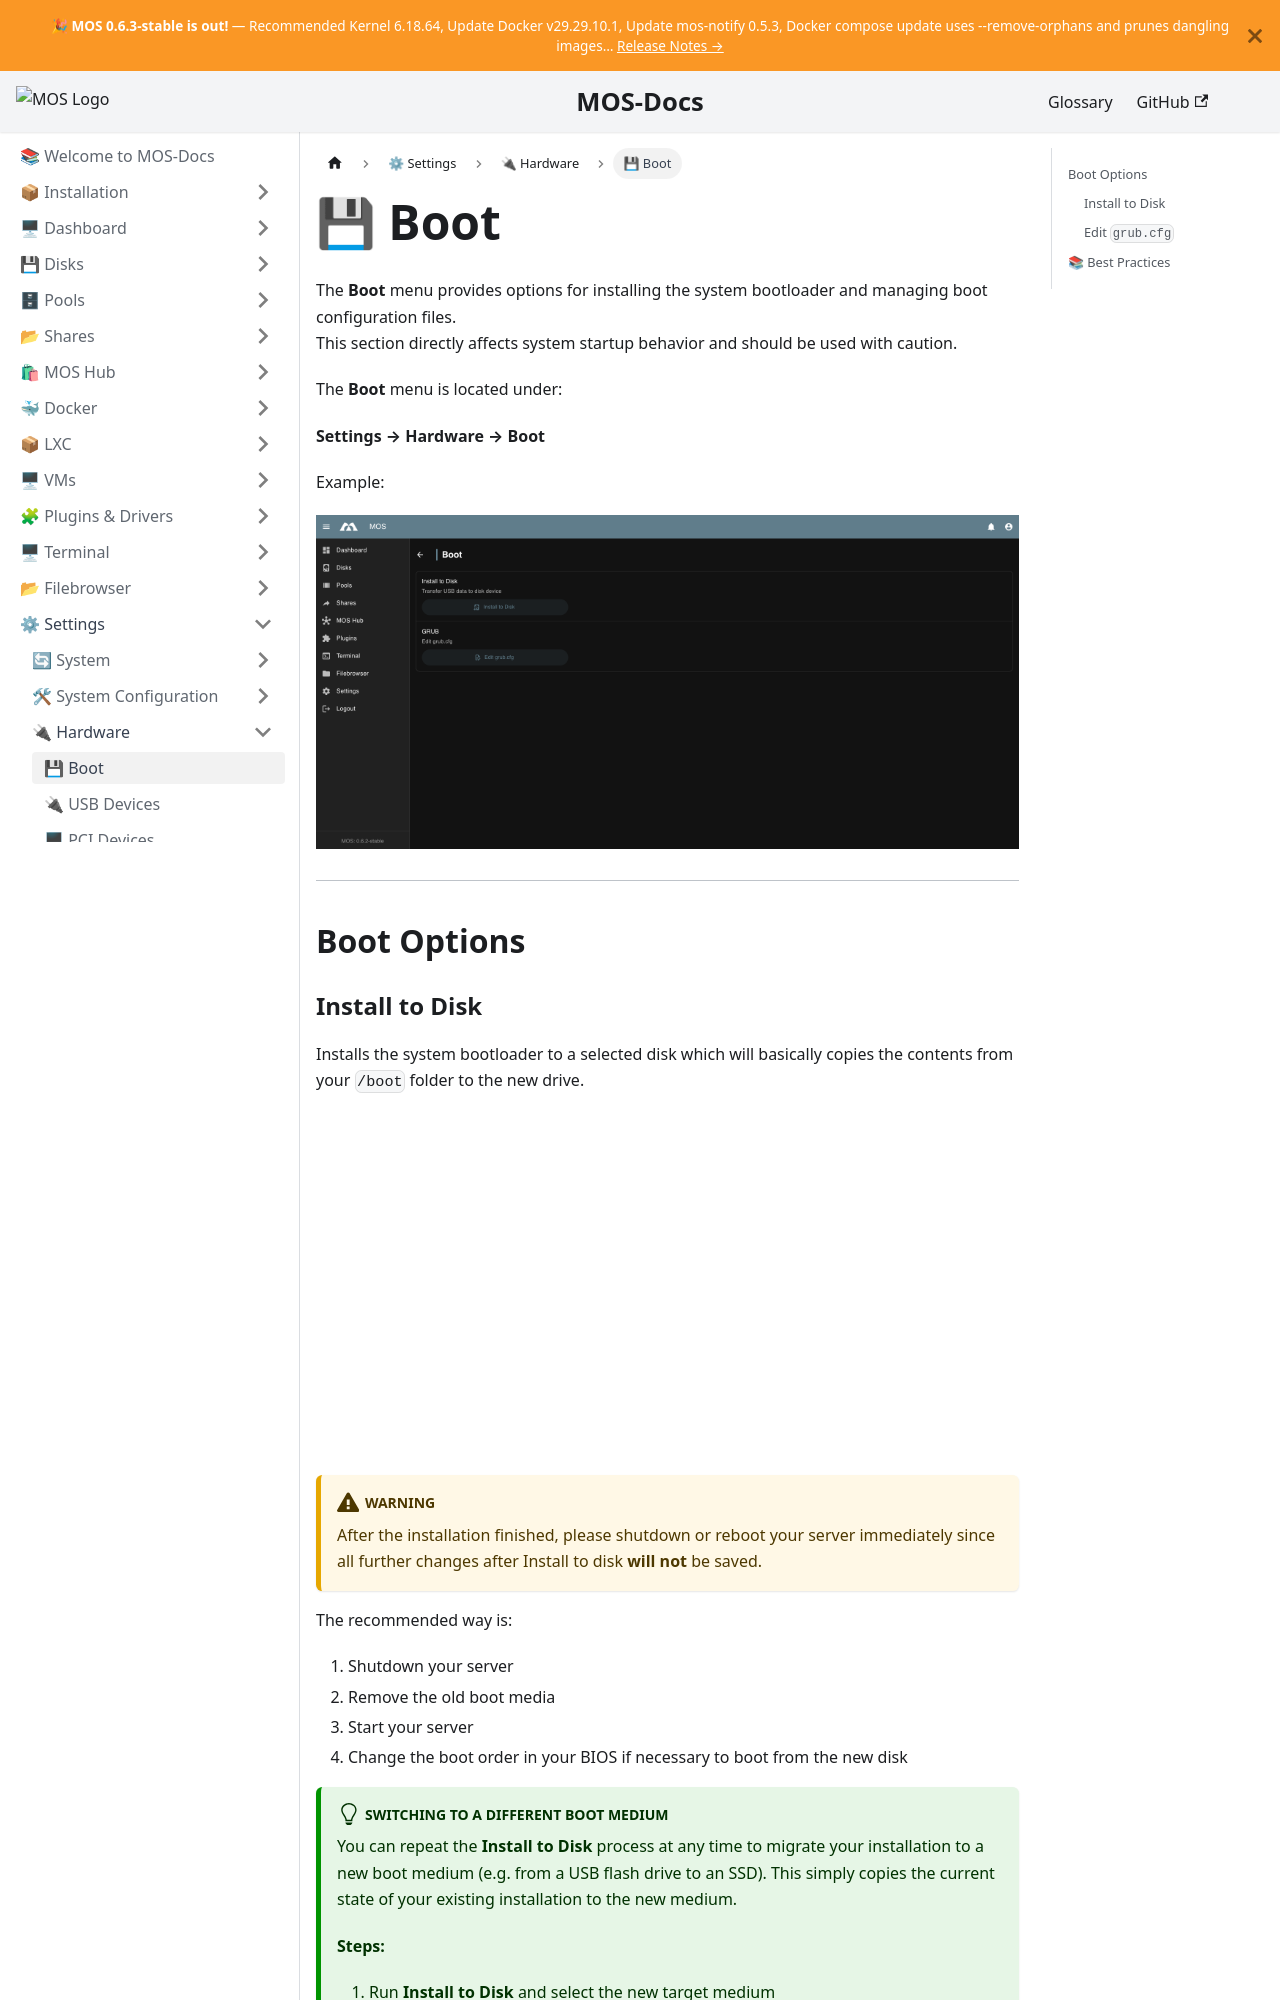

repository: mos-nas/mos-docs · page: docs/Settings/Hardware/Boot/index.html · generator: docusaurus

---
sidebar_label: 💾 Boot
sidebar_position: 1
description: "Install and manage the MOS bootloader: install to disk, configure boot files, and set up extra partitions for storage pools."
---

# 💾 Boot

The **Boot** menu provides options for installing the system bootloader and managing boot configuration files.  
This section directly affects system startup behavior and should be used with caution.

The **Boot** menu is located under:

**Settings → Hardware → Boot**

Example:

![Boot](/img/system/Boot.png)

---

## Boot Options
